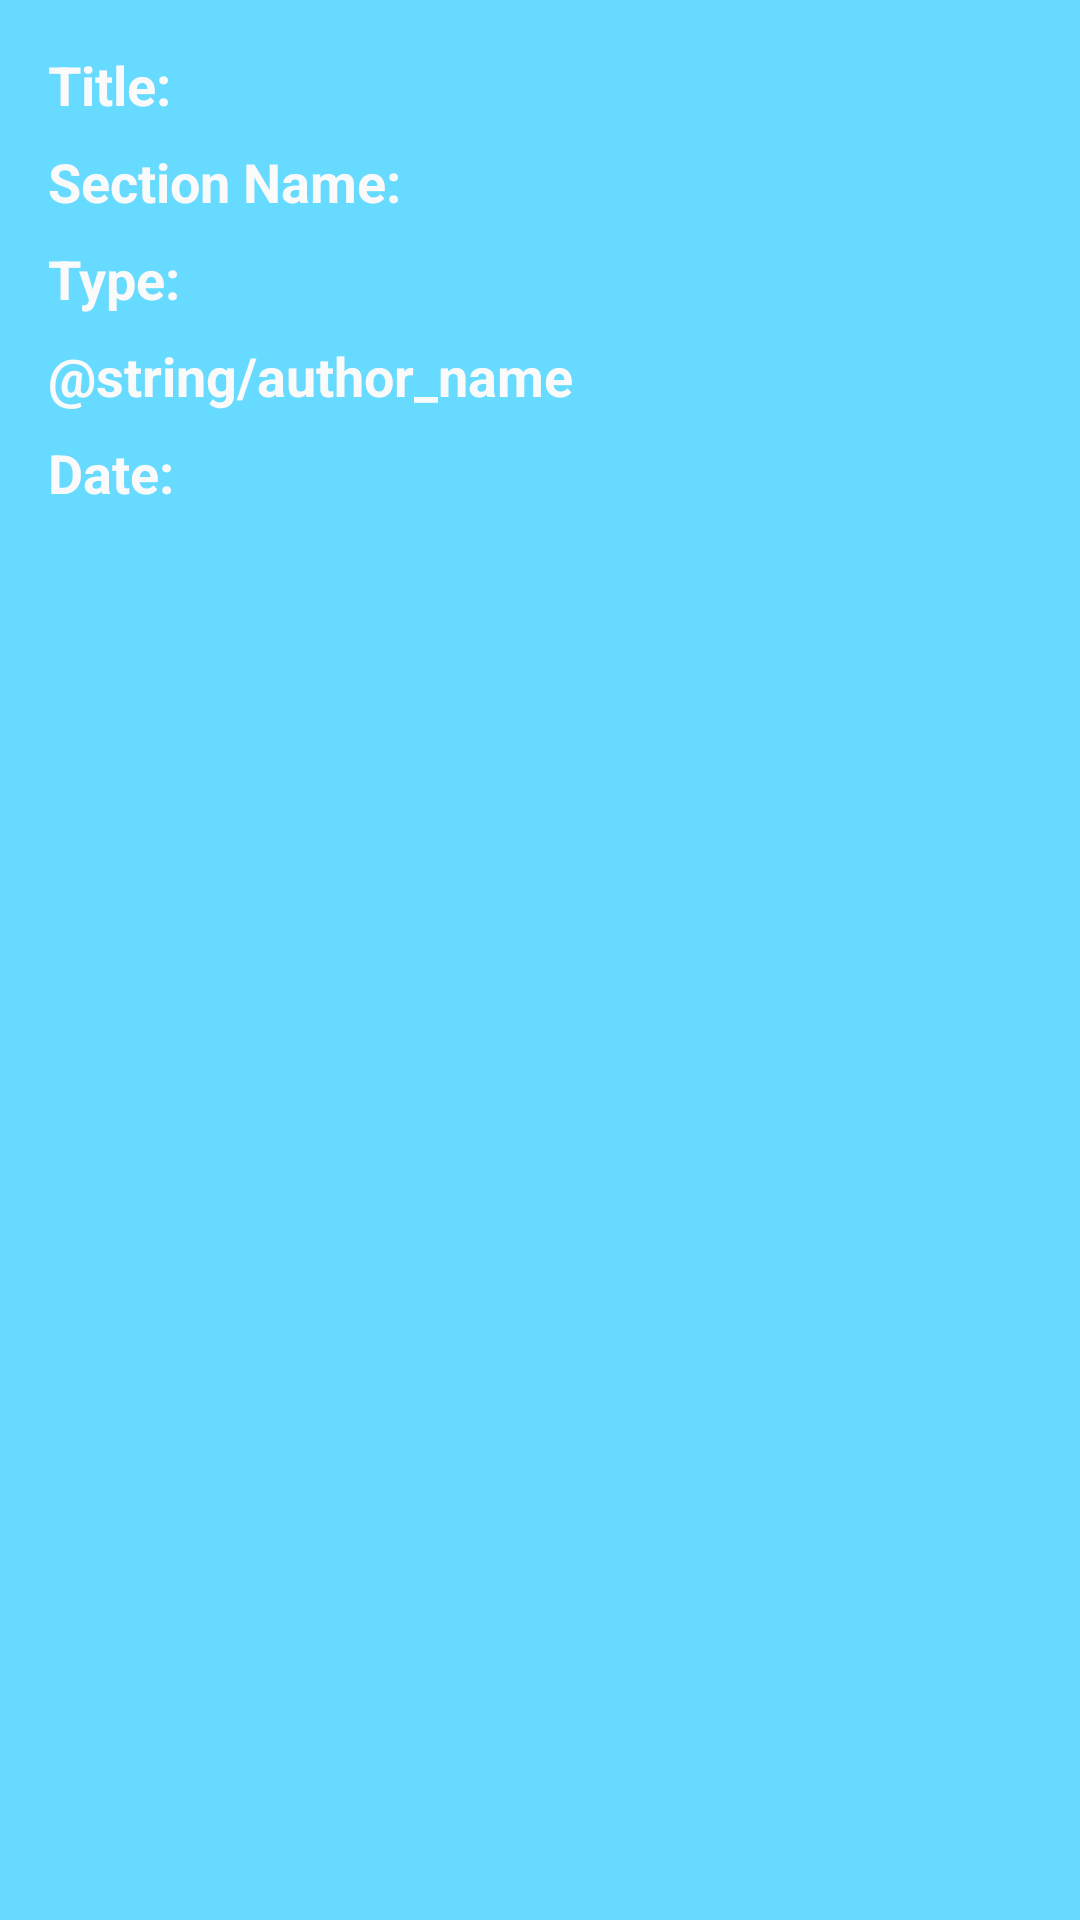

This screen was rendered from an Android layout file. Write that file and the resources it references.
<!-- AndroidManifest.xml: application theme Theme.TheGuardianNewsApp -->
<!-- res/layout/news_list_view_items.xml -->
<?xml version="1.0" encoding="utf-8"?>
<LinearLayout xmlns:android="http://schemas.android.com/apk/res/android"
    android:layout_width="match_parent"
    android:layout_height="wrap_content"
    android:background="@color/light_blue"
    android:orientation="vertical"
    android:padding="@dimen/viewGroupPadding">

    <LinearLayout
        android:layout_width="match_parent"
        android:layout_height="wrap_content"
        android:layout_marginEnd="@dimen/viewsMargin"
        android:layout_marginBottom="@dimen/viewsMargin">

        <TextView
            style="@style/TitleTextStyle"
            android:layout_marginEnd="@dimen/viewsMargin"
            android:text="@string/article_title"
            android:textSize="18sp" />

        <TextView
            android:id="@+id/title"
            style="@style/TextStyle"
            android:ellipsize="end"
            android:maxLines="1"
            android:textSize="16sp" />
    </LinearLayout>

    <LinearLayout
        android:layout_width="match_parent"
        android:layout_height="wrap_content"
        android:layout_marginEnd="@dimen/viewsMargin"
        android:layout_marginBottom="@dimen/viewsMargin">

        <TextView
            style="@style/TitleTextStyle"
            android:layout_marginEnd="@dimen/viewsMargin"
            android:text="@string/section_name"
            android:textSize="18sp" />

        <TextView
            android:id="@+id/section"
            style="@style/TextStyle"
            android:textSize="16sp" />
    </LinearLayout>

    <LinearLayout
        android:layout_width="match_parent"
        android:layout_height="wrap_content"
        android:layout_marginEnd="@dimen/viewsMargin"
        android:layout_marginBottom="@dimen/viewsMargin">

        <TextView
            style="@style/TitleTextStyle"
            android:layout_marginEnd="@dimen/viewsMargin"
            android:text="@string/type" />

        <TextView
            android:id="@+id/type"
            style="@style/TextStyle" />
    </LinearLayout>

    <LinearLayout
        android:layout_width="match_parent"
        android:layout_height="wrap_content"
        android:layout_marginEnd="@dimen/viewsMargin"
        android:layout_marginBottom="@dimen/viewsMargin">

        <TextView
            style="@style/TitleTextStyle"
            android:layout_marginEnd="@dimen/viewsMargin"
            android:text="@string/author_name" />

        <TextView
            android:id="@+id/author_name"
            style="@style/TextStyle" />
    </LinearLayout>

    <LinearLayout
        android:layout_width="match_parent"
        android:layout_height="wrap_content"
        android:layout_marginEnd="@dimen/viewsMargin"
        android:layout_marginBottom="@dimen/viewsMargin">

        <TextView
            style="@style/TitleTextStyle"
            android:layout_marginEnd="@dimen/viewsMargin"
            android:text="@string/date" />

        <TextView
            android:id="@+id/date"
            style="@style/TextStyle" />
    </LinearLayout>
</LinearLayout>
<!-- resources referenced by this layout -->
<resources>
  <color name="light_blue">#67daff</color>
  <dimen name="viewGroupPadding">16dp</dimen>
  <dimen name="viewsMargin">8dp</dimen>
  <string name="article_title">Title: </string>
  <string name="date">Date: </string>
  <string name="section_name">Section Name: </string>
  <string name="type">Type: </string>
  <style name="TextStyle">
          <item name="android:layout_width">wrap_content</item>
          <item name="android:layout_height">wrap_content</item>
          <item name="android:textColor">@color/white</item>
          <item name="android:textSize">16sp</item>
      </style>
  <style name="TitleTextStyle">
          <item name="android:layout_width">wrap_content</item>
          <item name="android:layout_height">wrap_content</item>
          <item name="android:textSize">18sp</item>
          <item name="android:textColor">@color/gray</item>
          <item name="android:textStyle">bold</item>
      </style>
  <style name="Theme.TheGuardianNewsApp" parent="Theme.MaterialComponents.Light.DarkActionBar">
          
          <item name="colorPrimary">@color/blue</item>
          <item name="colorPrimaryVariant">@color/dark_blue</item>
          <item name="colorOnPrimary">@color/light_blue</item>
  
          
          <item name="android:statusBarColor" tools:targetApi="l">?attr/colorPrimaryVariant</item>
          
      </style>
  <color name="white">#FFFFFFFF</color>
  <color name="gray">#fafafa</color>
  <color name="blue">#03a9f4</color>
  <color name="dark_blue">#007ac1</color>
</resources>
